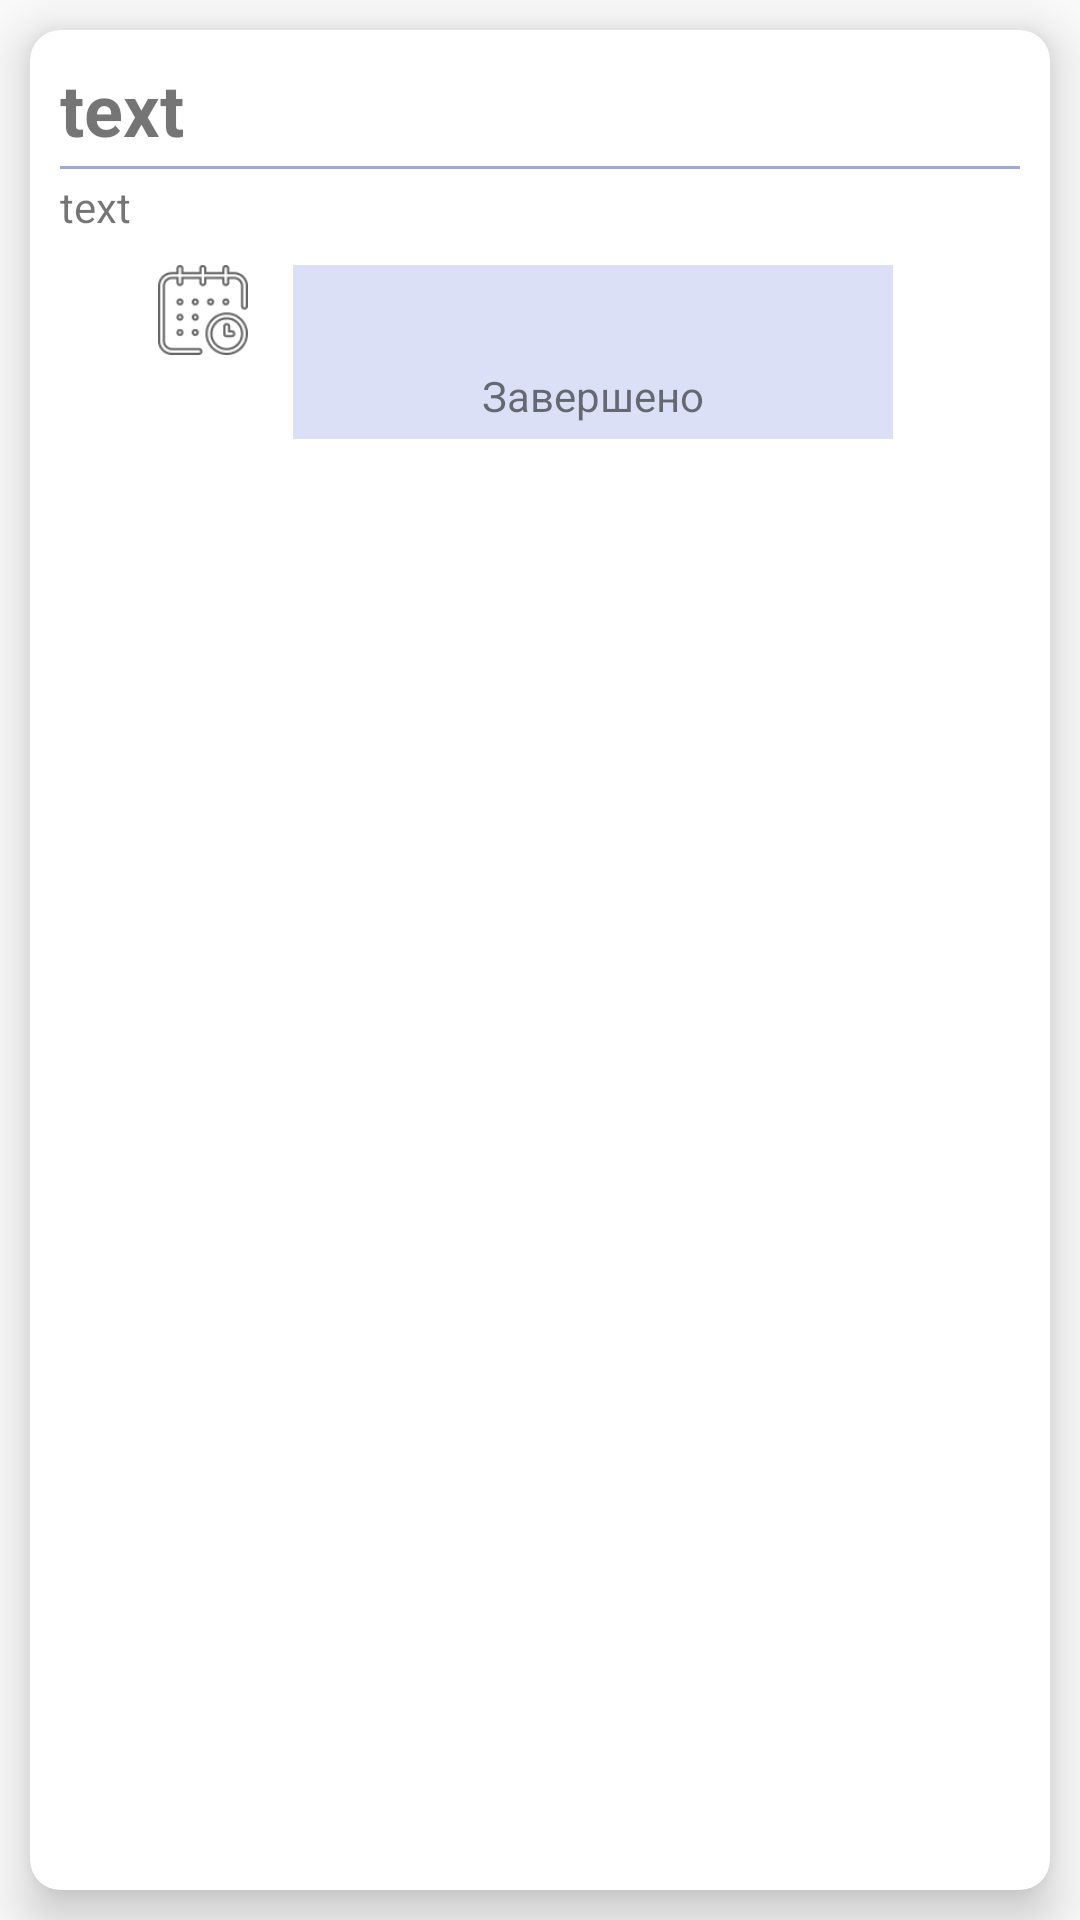

Here is an Android app screen rendered from its layout file. Give the layout XML and the strings, colors and styles it references.
<!-- AndroidManifest.xml: application theme AppTheme -->
<!-- res/layout/wins_item.xml -->
<?xml version="1.0" encoding="utf-8"?>
<LinearLayout xmlns:android="http://schemas.android.com/apk/res/android"
    xmlns:app="http://schemas.android.com/apk/res-auto"
    xmlns:tools="http://schemas.android.com/tools"
    android:layout_width="match_parent"
    android:layout_height="200dp"
    android:orientation="vertical">

    <androidx.cardview.widget.CardView
        android:layout_width="match_parent"
        android:layout_height="match_parent"
        android:layout_margin="10dp"
        app:cardCornerRadius="10dp"
        app:cardElevation="10dp">

        <androidx.constraintlayout.widget.ConstraintLayout
            android:layout_width="match_parent"
            android:layout_height="match_parent"
            android:padding="10dp">


            <LinearLayout
                android:layout_width="match_parent"
                android:layout_height="match_parent"

                android:orientation="vertical"
                app:layout_constraintBottom_toBottomOf="parent"
                app:layout_constraintEnd_toEndOf="parent"
                app:layout_constraintStart_toStartOf="parent"
                app:layout_constraintTop_toTopOf="parent">

                <TextView
                    android:id="@+id/win_name"
                    android:layout_width="wrap_content"
                    android:layout_height="wrap_content"
                    android:text="text"
                    android:textSize="24sp"
                    android:textStyle="bold"
                    app:layout_constraintStart_toStartOf="parent"
                    app:layout_constraintTop_toTopOf="parent" />

                <View
                    android:layout_width="match_parent"
                    android:layout_height="1dp"
                    android:layout_marginVertical="3dp"
                    android:background="#9FA8D8"
                    app:layout_constraintTop_toBottomOf="@id/win_name" />

                <TextView
                    android:id="@+id/win_desc"
                    android:layout_width="wrap_content"
                    android:layout_height="wrap_content"
                    android:text="text"
                    app:layout_constraintStart_toStartOf="parent"
                    app:layout_constraintTop_toBottomOf="@+id/win_name" />

                <LinearLayout
                    android:layout_marginTop="10dp"
                    android:id="@+id/linearLayout6"
                    android:layout_width="match_parent"
                    android:layout_height="wrap_content"
                    android:gravity="center_horizontal"
                    android:orientation="horizontal"
                    app:layout_constraintBottom_toBottomOf="parent"
                    app:layout_constraintEnd_toEndOf="parent"
                    app:layout_constraintStart_toStartOf="parent">


                    <androidx.constraintlayout.widget.ConstraintLayout
                        android:layout_width="match_parent"
                        android:layout_height="wrap_content"
                        android:gravity="center_horizontal"
                        android:orientation="horizontal">

                        <LinearLayout
                            android:layout_width="wrap_content"
                            android:layout_height="wrap_content"
                            app:layout_constraintBottom_toBottomOf="parent"
                            app:layout_constraintEnd_toEndOf="parent"
                            app:layout_constraintHorizontal_bias="0.5"
                            app:layout_constraintStart_toStartOf="parent"
                            app:layout_constraintTop_toTopOf="parent">

                            <ImageView
                                android:layout_width="30dp"
                                android:layout_height="30dp"
                                android:layout_marginRight="5dp"
                                android:src="@drawable/calendar_icon"
                                app:layout_constraintBottom_toBottomOf="@+id/linearLayout7"
                                app:layout_constraintEnd_toStartOf="@+id/linearLayout7"
                                app:layout_constraintTop_toTopOf="@+id/linearLayout7" />

                            <LinearLayout

                                android:id="@+id/linearLayout7"
                                android:layout_width="wrap_content"
                                android:layout_height="wrap_content"
                                android:orientation="vertical"
                                app:layout_constraintBottom_toBottomOf="parent"
                                app:layout_constraintEnd_toEndOf="parent"
                                app:layout_constraintStart_toStartOf="parent"
                                app:layout_constraintTop_toTopOf="parent">

                                <TextView

                                    android:id="@+id/start_win_time"
                                    android:layout_width="200dp"
                                    android:layout_height="wrap_content"
                                    android:layout_marginHorizontal="10dp"
                                    android:background="#DCE0F7"
                                    android:padding="5dp"
                                    android:textAlignment="center" />

                                <TextView
                                    android:id="@+id/finish_win_time"
                                    android:layout_width="200dp"
                                    android:layout_height="wrap_content"
                                    android:layout_marginHorizontal="10dp"
                                    android:background="#DCE0F7"
                                    android:padding="5dp"
                                    android:text="Завершено"
                                    android:textAlignment="center" />
                            </LinearLayout>

                        </LinearLayout>

                    </androidx.constraintlayout.widget.ConstraintLayout>

                </LinearLayout>


            </LinearLayout>

        </androidx.constraintlayout.widget.ConstraintLayout>


    </androidx.cardview.widget.CardView>
</LinearLayout>
<!-- resources referenced by this layout -->
<resources>
  <!-- drawable calendar_icon: png bitmap (drawable, 3571 bytes) -->
  <style name="AppTheme" parent="Theme.AppCompat.Light.NoActionBar">
          
          <item name="colorPrimary">@color/colorPrimary</item>
          <item name="colorPrimaryDark">@color/colorPrimaryDark</item>
          <item name="colorAccent">@color/colorAccent</item>
      </style>
  <color name="colorPrimary">#008577</color>
  <color name="colorPrimaryDark">#00574B</color>
  <color name="colorAccent">#D81B60</color>
</resources>
